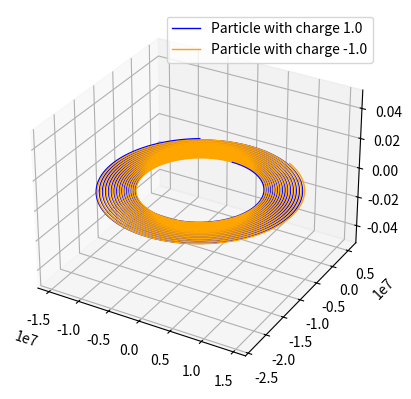

Write the Python code that produced this figure.
import numpy as np
import matplotlib.pyplot as plt
from scipy.constants import pi, epsilon_0
from mpl_toolkits.mplot3d import Axes3D

class particle():
    def __init__(self, pos, vel, mass, charge):
        self.r = np.array(pos).astype('float64')
        self.v = np.array(vel).astype('float64')
        self.mass = mass
        self.charge = charge

    def field(self, r, r_prime):
        '''Returns the value of the electric produced by the particle at a distance |r-r_prime|.'''
        return (1./(4.*pi*epsilon_0))*self.charge*(r - r_prime)/np.linalg.norm(r-r_prime)**3

def trajectory(p1, p2, B):    
    dt = 0.01

    r1 = [[],[],[]]
    r2 = [[],[],[]]

    for n in range(10000):
        dv_01 = p1.charge/p1.mass*(p2.field(p1.r,p2.r) + np.cross(p1.v,B))*dt
        p1.v += dv_01

        dv_02 = p2.charge/p2.mass*(p1.field(p2.r,p1.r) + np.cross(p2.v,B))*dt
        p2.v += dv_02

        dr_01 = dt*p1.v
        p1.r += dr_01

        dr_02 = dt*p2.v
        p2.r += dr_02

        for i in range(3):
            r1[i].append(p1.r[i])
            r2[i].append(p2.r[i])
            
    fig = plt.figure()
    ax = plt.axes(projection="3d")

    ax.plot3D(r1[0], r1[1], r1[2], 'blue', label="Particle with charge {}".format(p1.charge), linewidth=1)
    ax.plot3D(r2[0], r2[1], r2[2], 'orange', label="Particle with charge {}".format(p2.charge), linewidth=1)
    ax.legend()

    plt.show()

if __name__=="__main__":
    r1, v1 = [0,0,0], [0,0,0]
    r2, v2 = [1,0,0], [0,0,0]
    mass = 10.
    charge = 1.
    B = np.array([0,0,10.])
    
    part1 = particle(r1, v1, mass, charge)
    part2 = particle(r2, v2, mass, -1*charge)

    trajectory(part1, part2, B)
